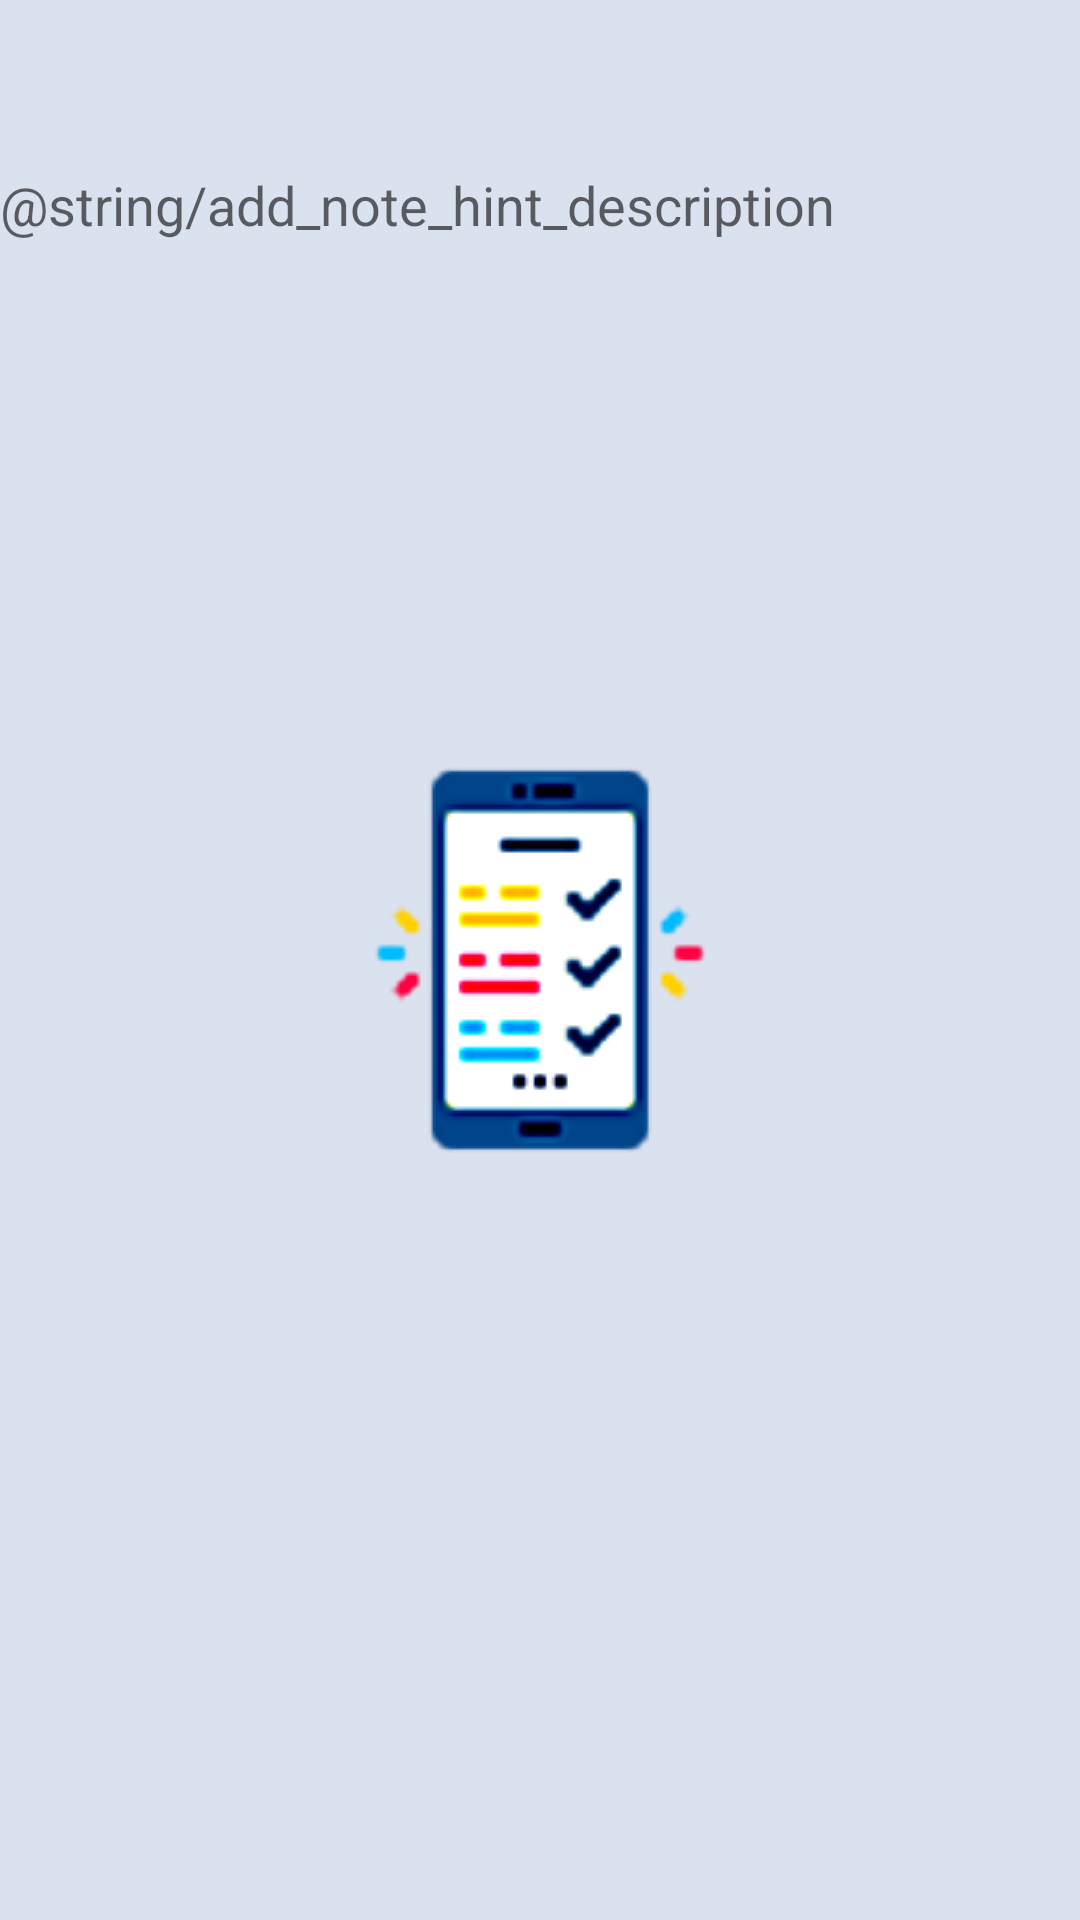

Write the Android layout XML for this screen, with the resource values it uses.
<!-- AndroidManifest.xml: application theme Theme.ToDoListVer2.Launcher -->
<!-- res/layout/fragment_add_note.xml -->
<?xml version="1.0" encoding="utf-8"?>
<androidx.constraintlayout.widget.ConstraintLayout xmlns:android="http://schemas.android.com/apk/res/android"
    xmlns:tools="http://schemas.android.com/tools"
    android:layout_width="match_parent"
    android:layout_height="match_parent"
    xmlns:app="http://schemas.android.com/apk/res-auto"
    tools:context=".fragments.Notes.AddNoteFragment">

    














    <EditText

        android:layout_width="match_parent"
        android:layout_height="match_parent"
        app:layout_constraintEnd_toEndOf="parent"
        app:layout_constraintLeft_toLeftOf="parent"
        app:layout_constraintRight_toRightOf="parent"
        android:layout_marginTop="56dp"
        android:hint="@string/add_note_hint_description"
        android:inputType="textMultiLine"
        android:importantForAutofill="no"
        android:background="@android:color/transparent"
        android:gravity="top"
        />



</androidx.constraintlayout.widget.ConstraintLayout>
<!-- resources referenced by this layout -->
<resources>
  <color name="lightPink">#FDDBFC</color>
  <style name="Theme.ToDoListVer2.Launcher" parent="Theme.ToDoListVer2">
          <item name="android:windowBackground">@drawable/launch_screen</item>
          
          
      </style>
  <style name="Theme.ToDoListVer2" parent="Theme.AppCompat.Light.NoActionBar">
          
          <item name="colorPrimary">@color/purple_500</item>
          <item name="colorPrimaryVariant">@color/purple_700</item>
          <item name="colorOnPrimary">@color/white</item>
          
          <item name="colorSecondary">@color/teal_200</item>
          <item name="colorSecondaryVariant">@color/teal_700</item>
          <item name="colorOnSecondary">@color/PickledBlueWood</item>
          
          <item name="android:statusBarColor">@color/big_stone</item>
          
  
      </style>
  <!-- drawable launch_screen (drawable) -->
  <?xml version="1.0" encoding="utf-8"?>
  <layer-list xmlns:android="http://schemas.android.com/apk/res/android"
      android:opacity="opaque">
      
      <item android:drawable="@color/Platinum"/>
  
      
      <item>
          <bitmap
              android:src="@drawable/icon_splash_screen"
              android:gravity="center"
              />
      </item>
  </layer-list>
  <color name="purple_500">#FF6200EE</color>
  <color name="purple_700">#FF3700B3</color>
  <color name="white">#FFFFFFFF</color>
  <color name="teal_200">#FF03DAC5</color>
  <color name="teal_700">#FF018786</color>
  <color name="PickledBlueWood">#2d4059</color>
  <color name="big_stone">#14223e</color>
  <color name="Platinum">#DBE2EF</color>
  <!-- drawable icon_splash_screen: png bitmap (drawable, 13047 bytes) -->
</resources>
